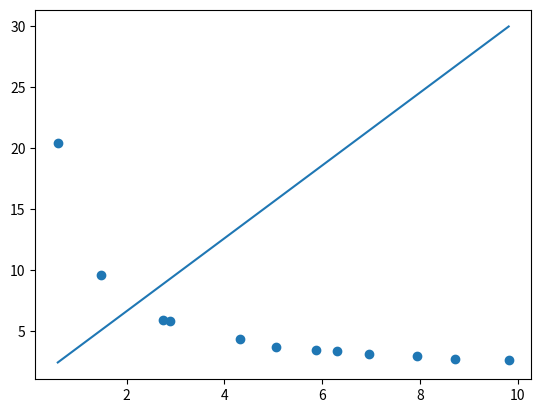

Recreate this plot in Python.
import numpy as np

#BEST_POLY

#FUNC EQUIVALENTE
# sqrt( y ) = 1/b + a/b * 1/sqrt( x )

'''
Um pesquisador relatou os dados tabulados a seguir.
Sabe-se que tais dados podem ser modelados pela seguinte equação: 
y=(a+x-√bx-√)2
onde a e b são parâmetros. 
Use uma transformação para linearizar essa equação e use regressão linear para encontrar os valores de a e b. 
Em seguida, calcule o valor de y para os seguintes valores de x:
'''

def best_poly(x, y, grau=1):
    k = grau + 1
    A = [[0 for _ in range(k)] for _ in range(k)]
    B = [sum(y)]
    n = len(x)
    cache = {}
    for i in range(k):
        for j in range(k):
            p=i+j
            if p == 0:
                A[0][0] = n
                continue
            if p not in cache:
                cache[p] = sum([xi ** p for xi in x])
            A[i][j] = cache[p]
        if i > 0:
            B.append(sum([yi * xi ** i for xi, yi in zip(x, y)]))
    return np.linalg.solve(A, B)


def poly(x, coefs):
    s = coefs[0]
    for i, ci in enumerate(coefs[1:], 1):
        s += ci * x ** i
    return s

def build_func(coefs):
    def temp(x):
        return poly(x, coefs)
    return temp


def modelo(x):
    a, b = -10, 10
    erro = a + (b - a) * np.random.random()
    return 2 + 2.34 * x - 1.86 * x ** 2 - 3.21 * x ** 3 + erro


if __name__ == '__main__':
    

    x = [0.5923, 1.4755, 2.7423, 2.8784, 4.3162, 5.0501, 5.8835, 6.3047, 6.9618, 7.9373, 8.7276, 9.8161]
    y = [20.4277, 9.6109, 5.8932, 5.7772, 4.2956, 3.6791, 3.4509, 3.3288, 3.0964, 2.9156, 2.7063, 2.6095]
    values = [1.9568, 7.5541, 8.2874]

    y_ = np.sqrt(y)
    
    x_ = 1/np.sqrt(x)

    grau = 1

    coefs = best_poly(x_, y_, grau)

    grau = 1

    a0, a1 = best_poly(x_, y_, grau)

    b = 1/a0
    a = a1 * b

    p = build_func(coefs)

    n = len(coefs)

    for xi in range(n):
        print(f'a{xi} = [{coefs[xi]}]')

    print(f'a = {a} b = {b}')

    n = len(values)
    for xi in range(n):
        print(f'y(x{xi+1}) = {(a0 + a1 * 1/np.sqrt(values[xi]))**2}')


    import matplotlib.pyplot as plt

    plt.scatter(x, y)

    t = np.linspace(min(x), max(x), 200)
    pt = [p(ti) for ti in t]

    plt.plot(t, pt)
    plt.savefig('best_poly.png')